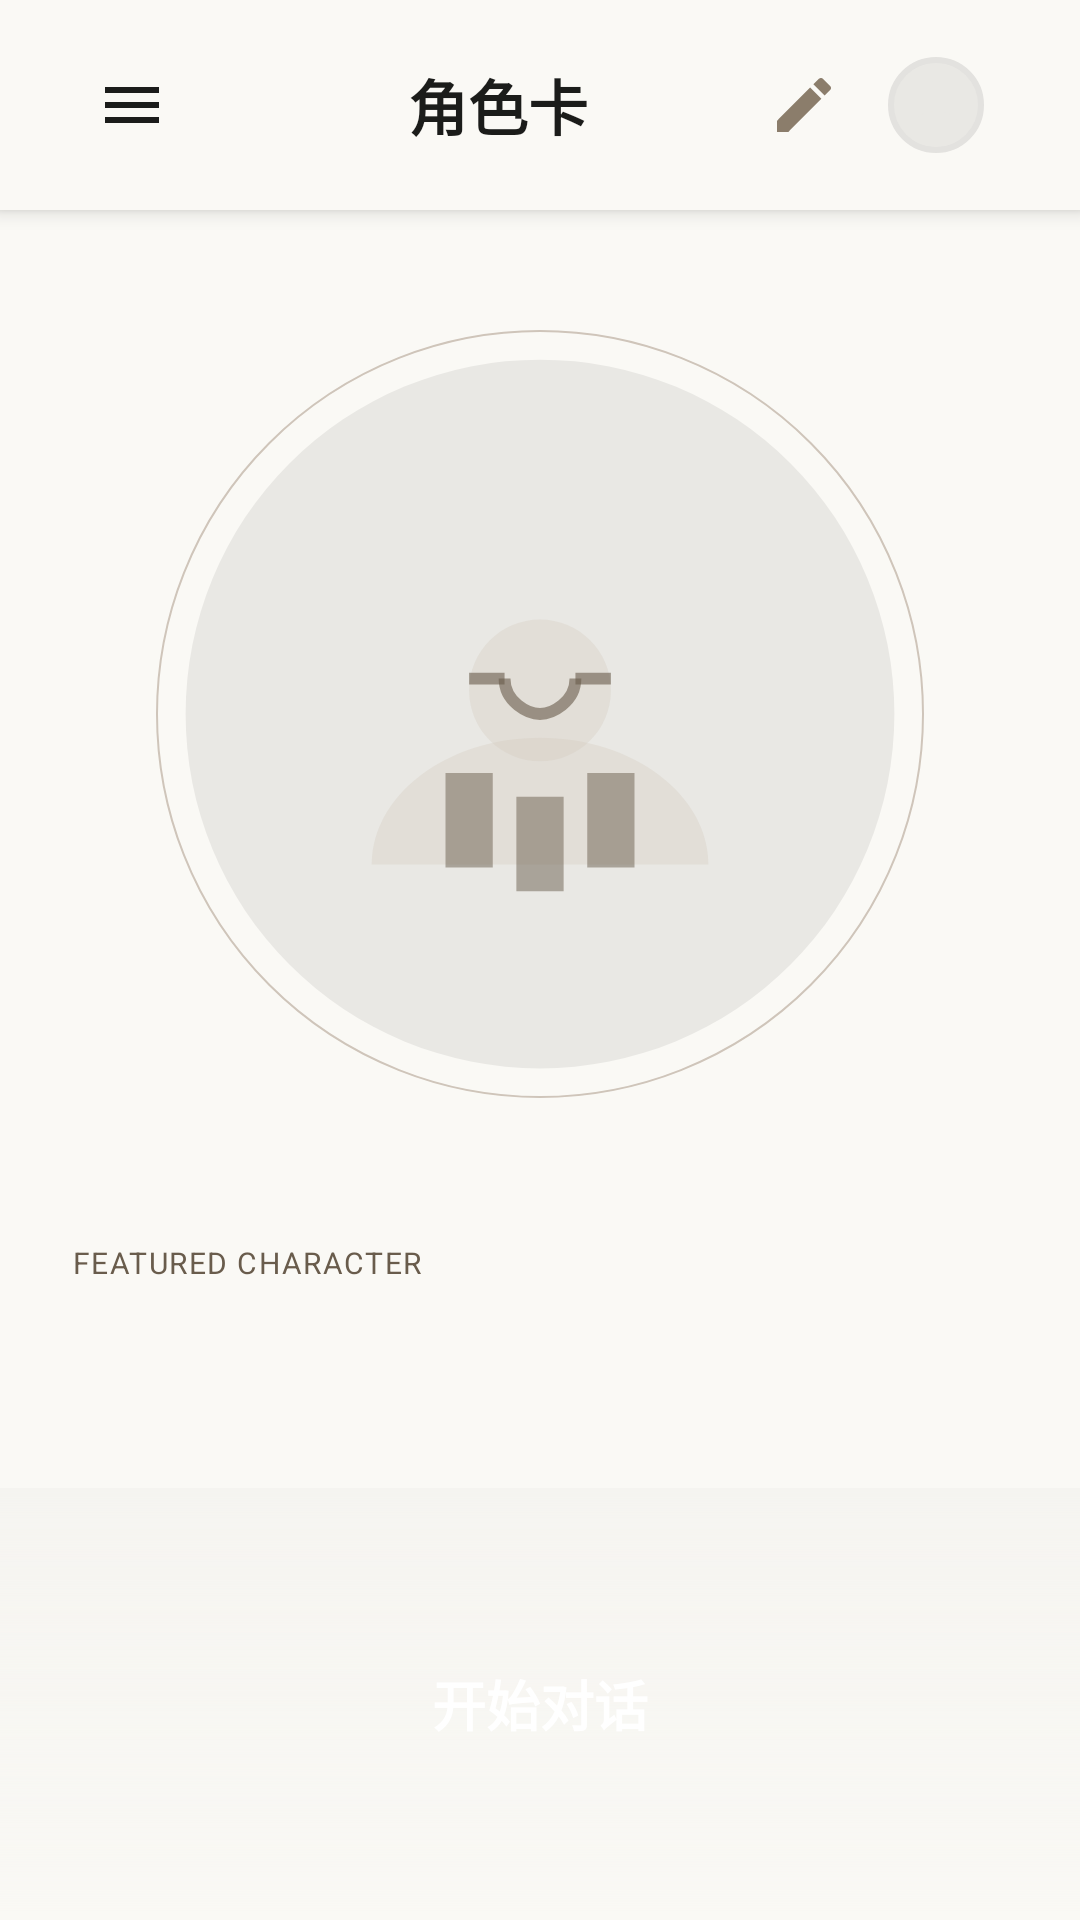

The Android layout XML behind this screen, and the referenced resources:
<!-- AndroidManifest.xml: application theme Theme.Iot -->
<!-- res/layout/activity_character_detail.xml -->
<?xml version="1.0" encoding="utf-8"?>
<RelativeLayout xmlns:android="http://schemas.android.com/apk/res/android"
    xmlns:app="http://schemas.android.com/apk/res-auto"
    xmlns:tools="http://schemas.android.com/tools"
    android:layout_width="match_parent"
    android:layout_height="match_parent"
    android:background="@color/character_background"
    tools:context=".CharacterDetailActivity">

    
    <include
        layout="@layout/top_app_bar"
        android:id="@+id/topAppBar"
        android:layout_width="match_parent"
        android:layout_height="70dp"
        android:layout_alignParentTop="true" />

    
    <FrameLayout
        android:id="@+id/bottom_button_container"
        android:layout_width="match_parent"
        android:layout_height="wrap_content"
        android:layout_alignParentBottom="true"
        android:background="@drawable/bg_bottom_gradient"
        android:padding="32dp"
        android:paddingBottom="32dp">

        <Button
            android:id="@+id/btn_start_conversation"
            android:layout_width="match_parent"
            android:layout_height="80dp"
            android:text="@string/start_conversation"
            android:textSize="18sp"
            android:textStyle="bold"
            android:textColor="@color/white"
            android:background="@drawable/bg_primary_button"
            android:stateListAnimator="@null"
            android:elevation="0dp" />

    </FrameLayout>

    
    <ScrollView
        android:layout_width="match_parent"
        android:layout_height="match_parent"
        android:layout_below="@id/topAppBar"
        android:layout_above="@id/bottom_button_container"
        android:scrollbars="none">

        <LinearLayout
            android:layout_width="match_parent"
            android:layout_height="wrap_content"
            android:orientation="vertical"
            android:paddingTop="40dp"
            android:paddingBottom="120dp"
            android:paddingStart="24dp"
            android:paddingEnd="24dp">

            
            <FrameLayout
                android:layout_width="match_parent"
                android:layout_height="wrap_content"
                android:layout_marginBottom="48dp">

                <LinearLayout
                    android:layout_width="256dp"
                    android:layout_height="256dp"
                    android:layout_gravity="center"
                    android:background="@drawable/bg_avatar_border"
                    android:padding="2dp">

                    <ImageView
                        android:id="@+id/iv_character_avatar"
                        android:layout_width="match_parent"
                        android:layout_height="match_parent"
                        android:scaleType="centerCrop"
                        android:src="@drawable/ic_avatar_placeholder"
                        android:contentDescription="@string/character_portrait" />

                </LinearLayout>

            </FrameLayout>

            
            <LinearLayout
                android:layout_width="match_parent"
                android:layout_height="wrap_content"
                android:orientation="vertical"
                android:layout_marginBottom="40dp">

                <TextView
                    android:layout_width="wrap_content"
                    android:layout_height="wrap_content"
                    android:text="@string/featured_character"
                    android:textColor="@color/character_secondary"
                    android:textSize="10sp"
                    android:textAllCaps="true"
                    android:letterSpacing="0.05"
                    android:layout_marginBottom="8dp" />

                <TextView
                    android:id="@+id/tv_character_name"
                    android:layout_width="wrap_content"
                    android:layout_height="wrap_content"
                    android:text=""
                    android:textColor="@color/character_on_surface"
                    android:textSize="40sp"
                    android:textStyle="bold"
                    android:lineHeight="36sp"
                    android:fontFamily="sans-serif" />

                <LinearLayout
                    android:layout_width="wrap_content"
                    android:layout_height="wrap_content"
                    android:orientation="horizontal"
                    android:layout_marginTop="16dp">

                    <TextView
                        android:id="@+id/tv_tag_linguist"
                        android:layout_width="wrap_content"
                        android:layout_height="wrap_content"
                        android:paddingStart="12dp"
                        android:paddingEnd="12dp"
                        android:paddingTop="4dp"
                        android:paddingBottom="4dp"
                        android:text="@string/tag_linguist"
                        android:textColor="@color/character_on_surface_variant"
                        android:textSize="10sp"
                        android:textStyle="bold"
                        android:textAllCaps="true"
                        android:background="@drawable/bg_tag"
                        android:layout_marginEnd="8dp" />

                    <TextView
                        android:id="@+id/tv_tag_historian"
                        android:layout_width="wrap_content"
                        android:layout_height="wrap_content"
                        android:paddingStart="12dp"
                        android:paddingEnd="12dp"
                        android:paddingTop="4dp"
                        android:paddingBottom="4dp"
                        android:text="@string/tag_historian"
                        android:textColor="@color/character_on_surface_variant"
                        android:textSize="10sp"
                        android:textStyle="bold"
                        android:textAllCaps="true"
                        android:background="@drawable/bg_tag" />

                </LinearLayout>

            </LinearLayout>

            

            

            <LinearLayout
                android:layout_width="match_parent"
                android:layout_height="wrap_content"
                android:layout_marginStart="0dp"
                android:layout_marginEnd="0dp"
                android:layout_marginBottom="32dp"
                android:background="@drawable/bg_character_card"
                android:orientation="vertical"
                android:padding="32dp">

                <TextView
                    android:layout_width="wrap_content"
                    android:layout_height="wrap_content"
                    android:layout_marginBottom="16dp"
                    android:letterSpacing="0.1"
                    android:text="角色特征"
                    android:textAllCaps="true"
                    android:textColor="@color/character_secondary"
                    android:textSize="10sp"
                    android:textStyle="bold" />

                <TextView
                    android:id="@+id/tv_character_description"
                    android:layout_width="match_parent"
                    android:layout_height="wrap_content"
                    android:fontFamily="sans-serif"
                    android:lineHeight="28sp"
                    android:text=""
                    android:textColor="@color/character_on_surface_variant"
                    android:textSize="18sp"
                    android:textStyle="italic" />

            </LinearLayout>

            <LinearLayout
                android:layout_width="match_parent"
                android:layout_height="wrap_content"
                android:orientation="vertical"
                android:layout_marginBottom="48dp"
                android:layout_marginEnd="0dp"
                android:layout_marginStart="0dp"
                android:background="@drawable/bg_environment_card"
                android:padding="32dp">

                <TextView
                    android:layout_width="wrap_content"
                    android:layout_height="wrap_content"
                    android:text="环境"
                    android:textColor="@color/character_secondary"
                    android:textSize="10sp"
                    android:textStyle="bold"
                    android:textAllCaps="true"
                    android:letterSpacing="0.1"
                    android:layout_marginBottom="16dp" />

                <TextView
                    android:id="@+id/tv_environment_description"
                    android:layout_width="match_parent"
                    android:layout_height="wrap_content"
                    android:text=""
                    android:textColor="@color/character_on_surface_variant"
                    android:textSize="18sp"
                    android:lineHeight="28sp"
                    android:fontFamily="sans-serif" />

            </LinearLayout>

        </LinearLayout>

    </ScrollView>

</RelativeLayout>
<!-- res/layout/top_app_bar.xml (included above) -->
<?xml version="1.0" encoding="utf-8"?>
<LinearLayout xmlns:android="http://schemas.android.com/apk/res/android"
    android:layout_width="match_parent"
    android:layout_height="80dp"
    android:orientation="horizontal"
    android:gravity="center_vertical"
    android:background="@color/character_background"
    android:paddingStart="32dp"
    android:paddingEnd="32dp"
    android:elevation="4dp">

    <ImageButton
        android:id="@+id/btn_menu"
        android:layout_width="24dp"
        android:layout_height="24dp"
        android:background="@android:color/transparent"
        android:src="@drawable/ic_menu"
        android:contentDescription="@string/menu_desc" />

    <TextView
        android:layout_width="0dp"
        android:layout_height="wrap_content"
        android:layout_weight="1"
        android:text="    角色卡"
        android:textColor="@color/character_on_surface"
        android:textSize="20sp"
        android:textStyle="bold"
        android:textAllCaps="true"
        android:gravity="center" />

    
    <ImageButton
        android:id="@+id/btn_edit"
        android:layout_width="24dp"
        android:layout_height="24dp"
        android:background="@android:color/transparent"
        android:src="@drawable/ic_edit_note"
        android:contentDescription="@string/edit_character" />

    <FrameLayout
        android:id="@+id/profile_container"
        android:layout_width="32dp"
        android:layout_height="32dp"
        android:background="@drawable/bg_profile_avatar"
        android:layout_marginStart="16dp">

        <ImageView
            android:id="@+id/iv_user_profile"
            android:layout_width="match_parent"
            android:layout_height="match_parent"
            android:scaleType="centerCrop"
            android:src="@drawable/ic_profile_placeholder"
            android:contentDescription="@string/profile_desc" />

    </FrameLayout>

</LinearLayout>
<!-- resources referenced by this layout -->
<resources>
  <color name="character_background">#FAF9F5</color>
  <color name="character_on_surface">#1B1C1A</color>
  <color name="character_on_surface_variant">#4C463E</color>
  <color name="character_secondary">#695C4C</color>
  <color name="white">#FFFFFFFF</color>
  <!-- drawable bg_avatar_border (drawable) -->
  <?xml version="1.0" encoding="utf-8"?>
  <shape xmlns:android="http://schemas.android.com/apk/res/android"
      android:shape="oval">
      <stroke
          android:width="0.5dp"
          android:color="@color/character_outline_variant"
          android:alpha="0.3" />
      <solid android:color="@android:color/transparent" />
  </shape>
  <!-- drawable bg_bottom_gradient (drawable) -->
  <?xml version="1.0" encoding="utf-8"?>
  <shape xmlns:android="http://schemas.android.com/apk/res/android"
      android:shape="rectangle">
      <gradient
          android:startColor="@android:color/transparent"
          android:endColor="@color/character_surface_container_low"
          android:angle="90" />
  </shape>
  <!-- drawable bg_environment_card (drawable) -->
  <?xml version="1.0" encoding="utf-8"?>
  <shape xmlns:android="http://schemas.android.com/apk/res/android"
      android:shape="rectangle">
      <corners android:radius="16dp" />
      <solid android:color="@color/character_surface_container" />
      <stroke
          android:width="0.5dp"
          android:color="@color/character_outline_variant"
          android:alpha="0.1" />
  </shape>
  <!-- drawable bg_profile_avatar (drawable) -->
  <?xml version="1.0" encoding="utf-8"?>
  <shape xmlns:android="http://schemas.android.com/apk/res/android"
      android:shape="oval">
      <solid android:color="@color/character_surface_container_high" />
      <stroke
          android:width="2dp"
          android:color="@color/character_surface_container_highest" />
  </shape>
  <!-- drawable bg_tag (drawable) -->
  <?xml version="1.0" encoding="utf-8"?>
  <shape xmlns:android="http://schemas.android.com/apk/res/android"
      android:shape="rectangle">
      <corners android:radius="9999px" />
      <solid android:color="@color/character_surface_container_high" />
  </shape>
  <!-- drawable ic_edit_note (drawable) -->
  <?xml version="1.0" encoding="utf-8"?>
  <vector xmlns:android="http://schemas.android.com/apk/res/android"
      android:width="24dp"
      android:height="24dp"
      android:viewportWidth="24"
      android:viewportHeight="24">
      <path
          android:fillColor="@color/nav_inactive_icon"
          android:pathData="M3,17.25V21h3.75L17.81,9.94l-3.75,-3.75L3,17.25zM20.71,7.04c0.39,-0.39 0.39,-1.02 0,-1.41l-2.34,-2.34c-0.39,-0.39 -1.02,-0.39 -1.41,0l-1.83,1.83 3.75,3.75 1.83,-1.83z" />
  </vector>
  <!-- drawable ic_menu (drawable) -->
  <?xml version="1.0" encoding="utf-8"?>
  <vector xmlns:android="http://schemas.android.com/apk/res/android"
      android:width="24dp"
      android:height="24dp"
      android:viewportWidth="24"
      android:viewportHeight="24">
      <path
          android:fillColor="@color/character_on_surface"
          android:pathData="M3,18h18v-2H3v2zm0,-5h18v-2H3v2zm0,-7v2h18V6H3z" />
  </vector>
  <string name="character_portrait">Character Portrait</string>
  <string name="edit_character">编辑角色</string>
  <string name="featured_character">Featured Character</string>
  <string name="menu_desc">Menu</string>
  <string name="profile_desc">User Profile</string>
  <string name="start_conversation">开始对话</string>
  <string name="tag_historian">Historian</string>
  <string name="tag_linguist">Linguist</string>
  <style name="Theme.Iot" parent="Base.Theme.Iot" />
  <color name="character_outline_variant">#CFC5BA</color>
  <color name="character_surface_container_low">#F5F4F0</color>
  <color name="character_surface_container">#EFEEEA</color>
  <color name="character_surface_container_high">#E9E8E4</color>
  <color name="character_surface_container_highest">#E3E2DF</color>
  <color name="nav_inactive_icon">#8B7D6B</color>
  <style name="Base.Theme.Iot" parent="Theme.Material3.DayNight.NoActionBar">
          
          
      </style>
</resources>
